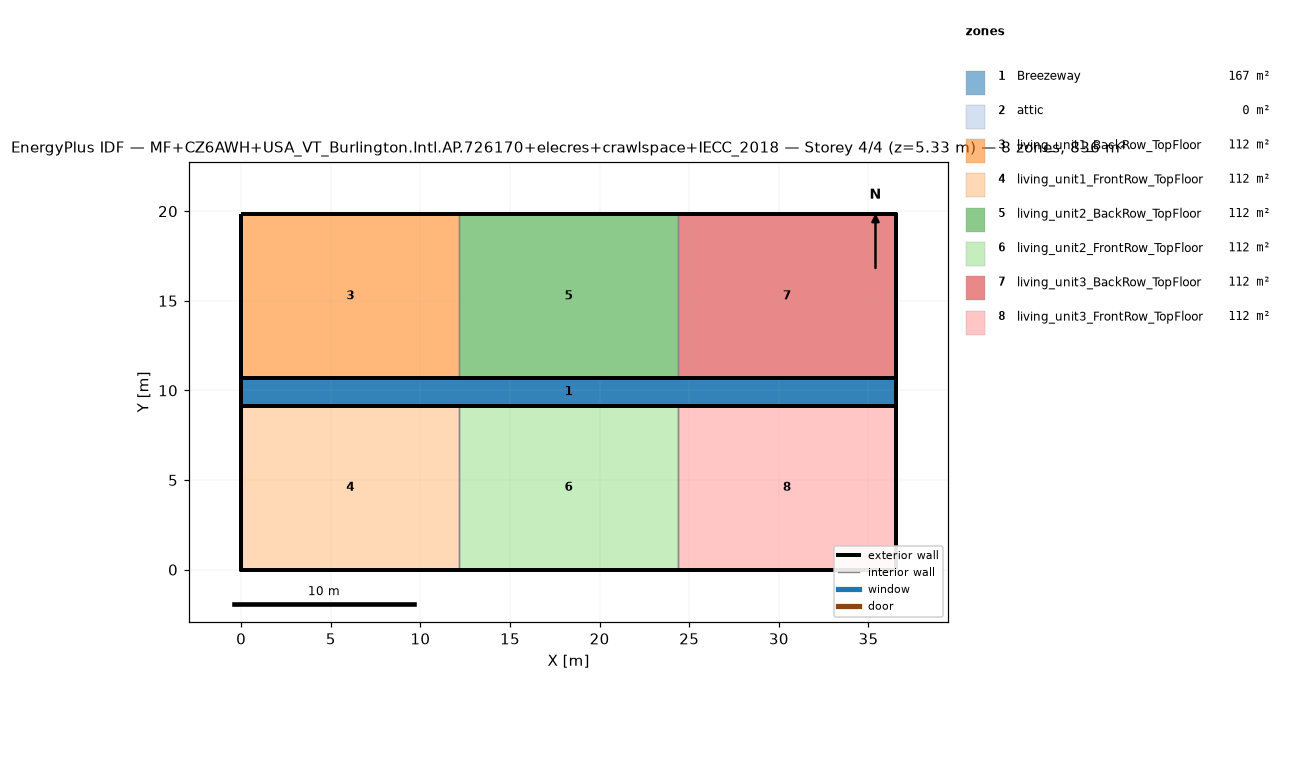
=== STOREY PLAN SPEC (per zone: floor XY polygon, exterior-wall plan segments, windows/doors) ===
zone 1: Breezeway  (167.0 m²)
  floor: (36.54, 9.16) (0.00, 9.16) (0.00, 10.68) (36.54, 10.68)
  floor: (36.54, 9.16) (0.00, 9.16) (0.00, 10.68) (36.54, 10.68)
  floor: (36.54, 9.16) (0.00, 9.16) (0.00, 10.68) (36.54, 10.68)
zone 2: attic  (0.0 m²)
  exterior wall: (36.54, 0.00) – (36.54, 19.84) – (36.54, 9.92)  [29.8 m]
  exterior wall: (0.00, 19.84) – (0.00, 0.00) – (0.00, 9.92)  [29.8 m]
zone 3: living_unit1_BackRow_TopFloor  (111.5 m²)
  floor: (12.18, 10.68) (0.00, 10.68) (0.00, 19.84) (12.18, 19.84)
  exterior wall: (12.18, 19.84) – (0.00, 19.84)  [12.2 m]
  exterior wall: (0.00, 19.84) – (0.00, 10.68)  [9.2 m]
  exterior wall: (0.00, 10.68) – (12.18, 10.68)  [12.2 m]
  interior walls: 1
zone 4: living_unit1_FrontRow_TopFloor  (111.5 m²)
  floor: (12.18, 0.00) (0.00, 0.00) (0.00, 9.16) (12.18, 9.16)
  exterior wall: (0.00, 0.00) – (12.18, 0.00)  [12.2 m]
  exterior wall: (0.00, 9.16) – (0.00, 0.00)  [9.2 m]
  exterior wall: (12.18, 9.16) – (0.00, 9.16)  [12.2 m]
  interior walls: 1
zone 5: living_unit2_BackRow_TopFloor  (111.5 m²)
  floor: (24.36, 10.68) (12.18, 10.68) (12.18, 19.84) (24.36, 19.84)
  exterior wall: (12.18, 10.68) – (24.36, 10.68)  [12.2 m]
  exterior wall: (24.36, 19.84) – (12.18, 19.84)  [12.2 m]
  interior walls: 2
zone 6: living_unit2_FrontRow_TopFloor  (111.5 m²)
  floor: (24.36, 0.00) (12.18, 0.00) (12.18, 9.16) (24.36, 9.16)
  exterior wall: (12.18, 0.00) – (24.36, 0.00)  [12.2 m]
  exterior wall: (24.36, 9.16) – (12.18, 9.16)  [12.2 m]
  interior walls: 2
zone 7: living_unit3_BackRow_TopFloor  (111.5 m²)
  floor: (36.54, 10.68) (24.36, 10.68) (24.36, 19.84) (36.54, 19.84)
  exterior wall: (36.54, 10.68) – (36.54, 19.84)  [9.2 m]
  exterior wall: (36.54, 19.84) – (24.36, 19.84)  [12.2 m]
  exterior wall: (24.36, 10.68) – (36.54, 10.68)  [12.2 m]
  interior walls: 1
zone 8: living_unit3_FrontRow_TopFloor  (111.5 m²)
  floor: (36.54, 0.00) (24.36, 0.00) (24.36, 9.16) (36.54, 9.16)
  exterior wall: (24.36, 0.00) – (36.54, 0.00)  [12.2 m]
  exterior wall: (36.54, 0.00) – (36.54, 9.16)  [9.2 m]
  exterior wall: (36.54, 9.16) – (24.36, 9.16)  [12.2 m]
  interior walls: 1

=== DERIVED (storey summary) ===
Building: MF+CZ6AWH+USA_VT_Burlington.Intl.AP.726170+elecres+crawlspace+IECC_2018
Storey: 4 of 4  (floor level z = 5.33 m)
Storey gross floor area: 836.2 m²
Zones on this storey: 8
  - Breezeway: floor 167.0 m²
  - attic: floor 0.0 m²; exterior wall 59.5 m (81.9 m²); WWR 0.0%
  - living_unit1_BackRow_TopFloor: floor 111.5 m²; exterior wall 33.5 m (86.9 m²); WWR 0.0%
  - living_unit1_FrontRow_TopFloor: floor 111.5 m²; exterior wall 33.5 m (86.9 m²); WWR 0.0%
  - living_unit2_BackRow_TopFloor: floor 111.5 m²; exterior wall 24.4 m (63.1 m²); WWR 0.0%
  - living_unit2_FrontRow_TopFloor: floor 111.5 m²; exterior wall 24.4 m (63.1 m²); WWR 0.0%
  - living_unit3_BackRow_TopFloor: floor 111.5 m²; exterior wall 33.5 m (86.9 m²); WWR 0.0%
  - living_unit3_FrontRow_TopFloor: floor 111.5 m²; exterior wall 33.5 m (86.9 m²); WWR 0.0%
Zone adjacency (shared interzone walls):
  - living_unit1_BackRow_TopFloor ↔ living_unit2_BackRow_TopFloor
  - living_unit1_FrontRow_TopFloor ↔ living_unit2_FrontRow_TopFloor
  - living_unit2_BackRow_TopFloor ↔ living_unit3_BackRow_TopFloor
  - living_unit2_FrontRow_TopFloor ↔ living_unit3_FrontRow_TopFloor